Run: headless pygame with SDL's dummy video driver; simulated clock (each Clock.tick advances the game by its frame time, no real sleeping); random seed 0; keys injected as events and as key.get_pressed() state; no mouse input.
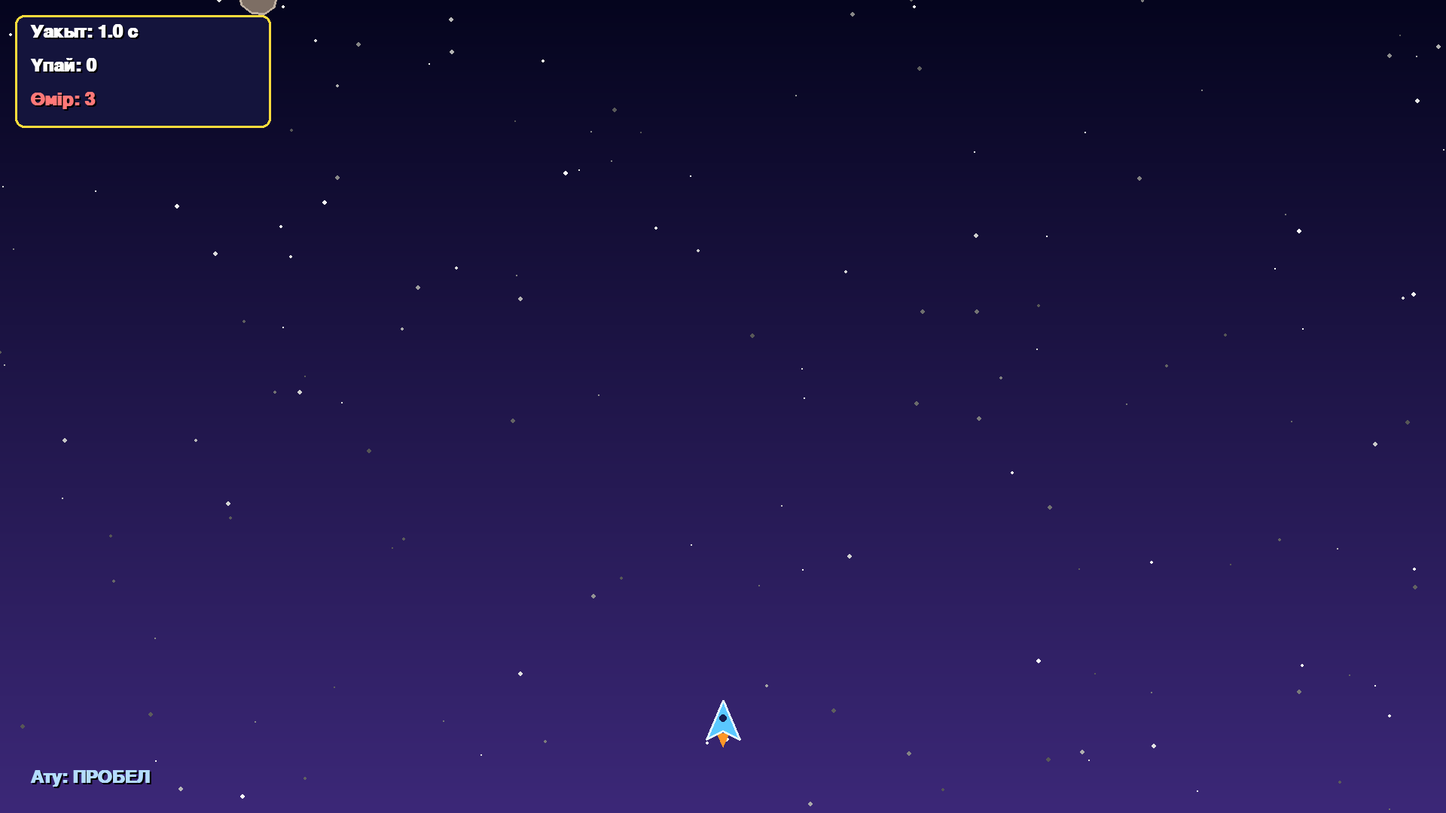
Frame 1 of 4 · flips 1–60 · no input
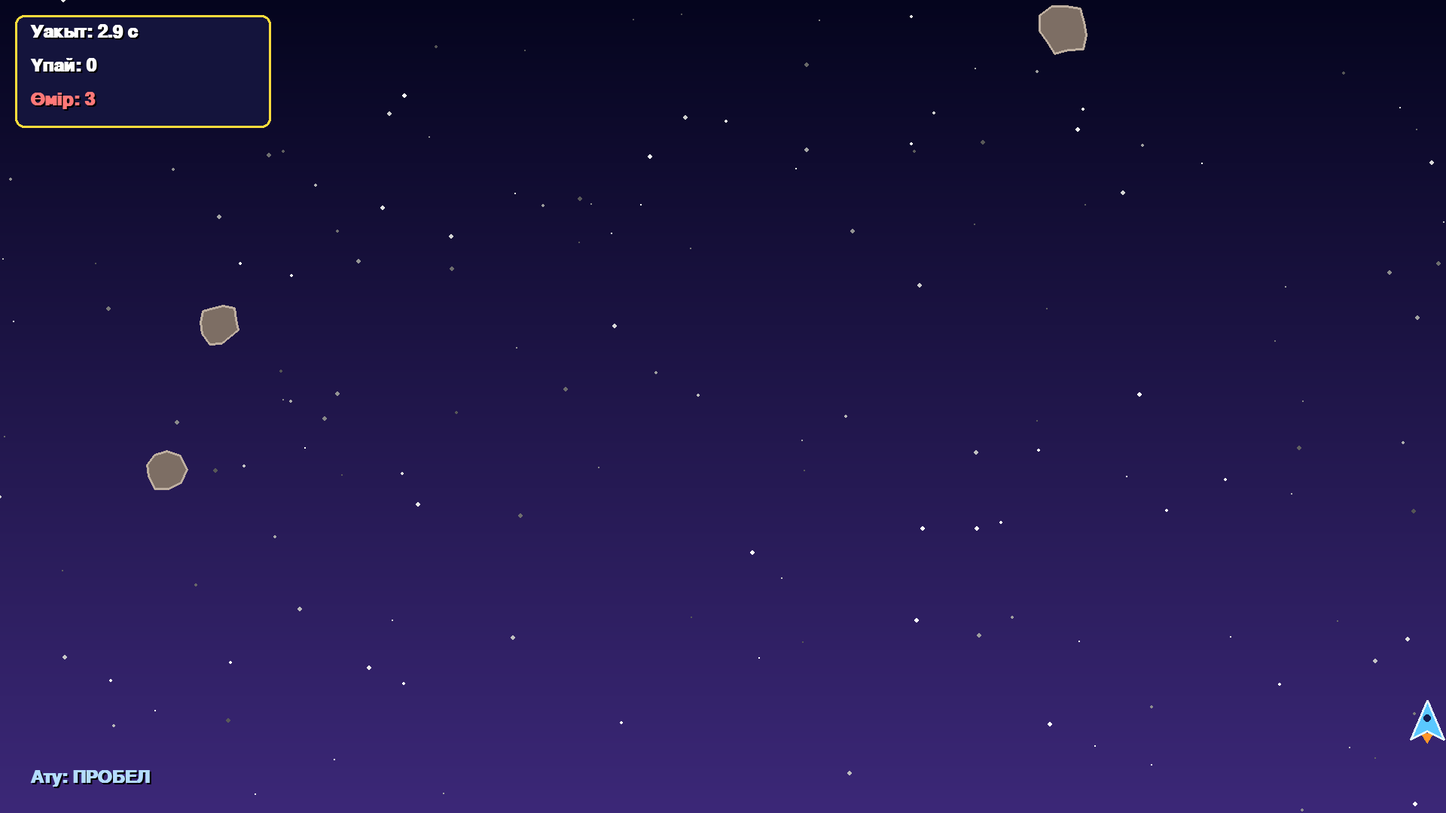
Frame 2 of 4 · flips 61–180 · tapped SPACE, RETURN · held RIGHT (→), D
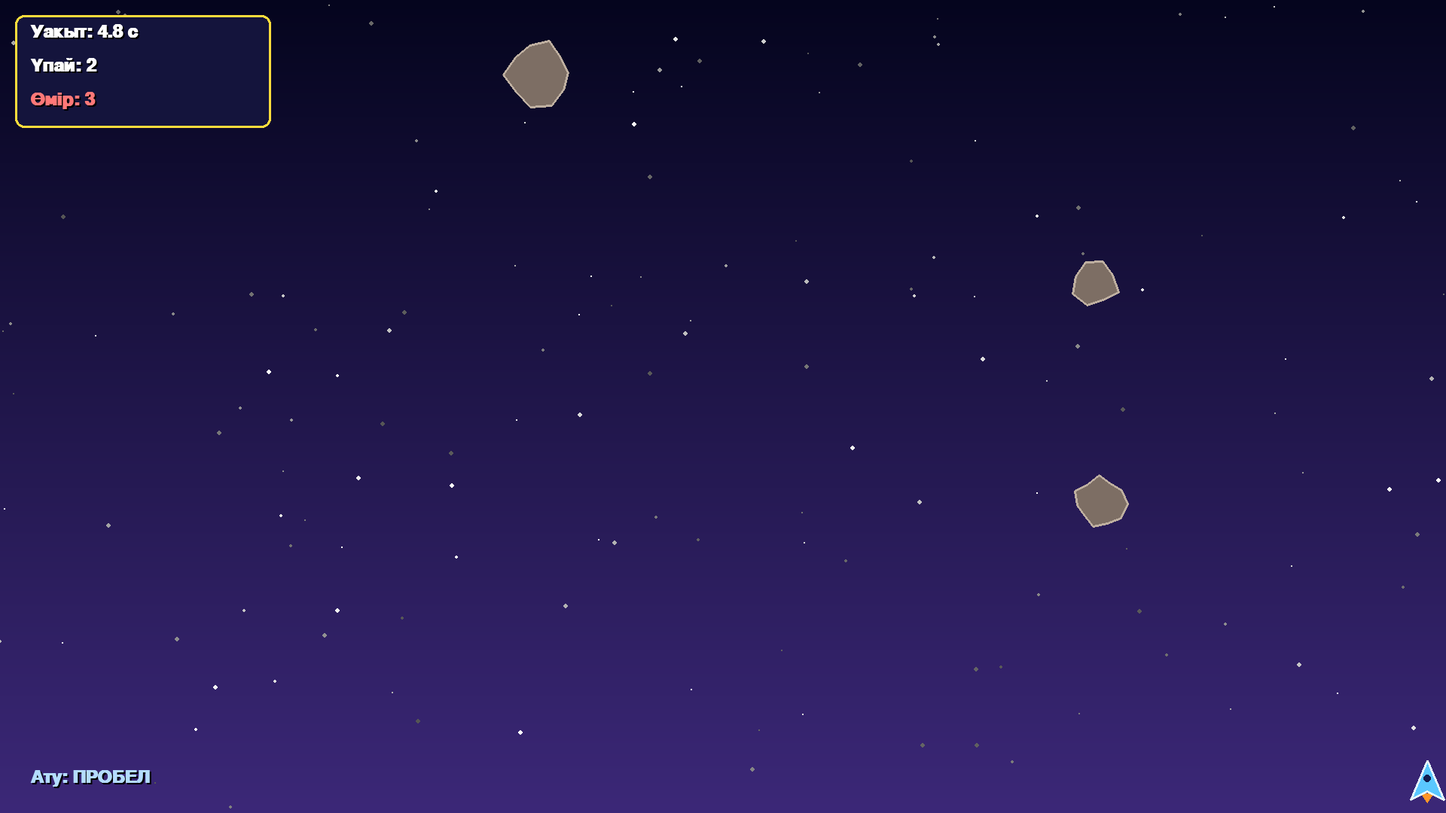
Frame 3 of 4 · flips 181–300 · held DOWN (↓), S
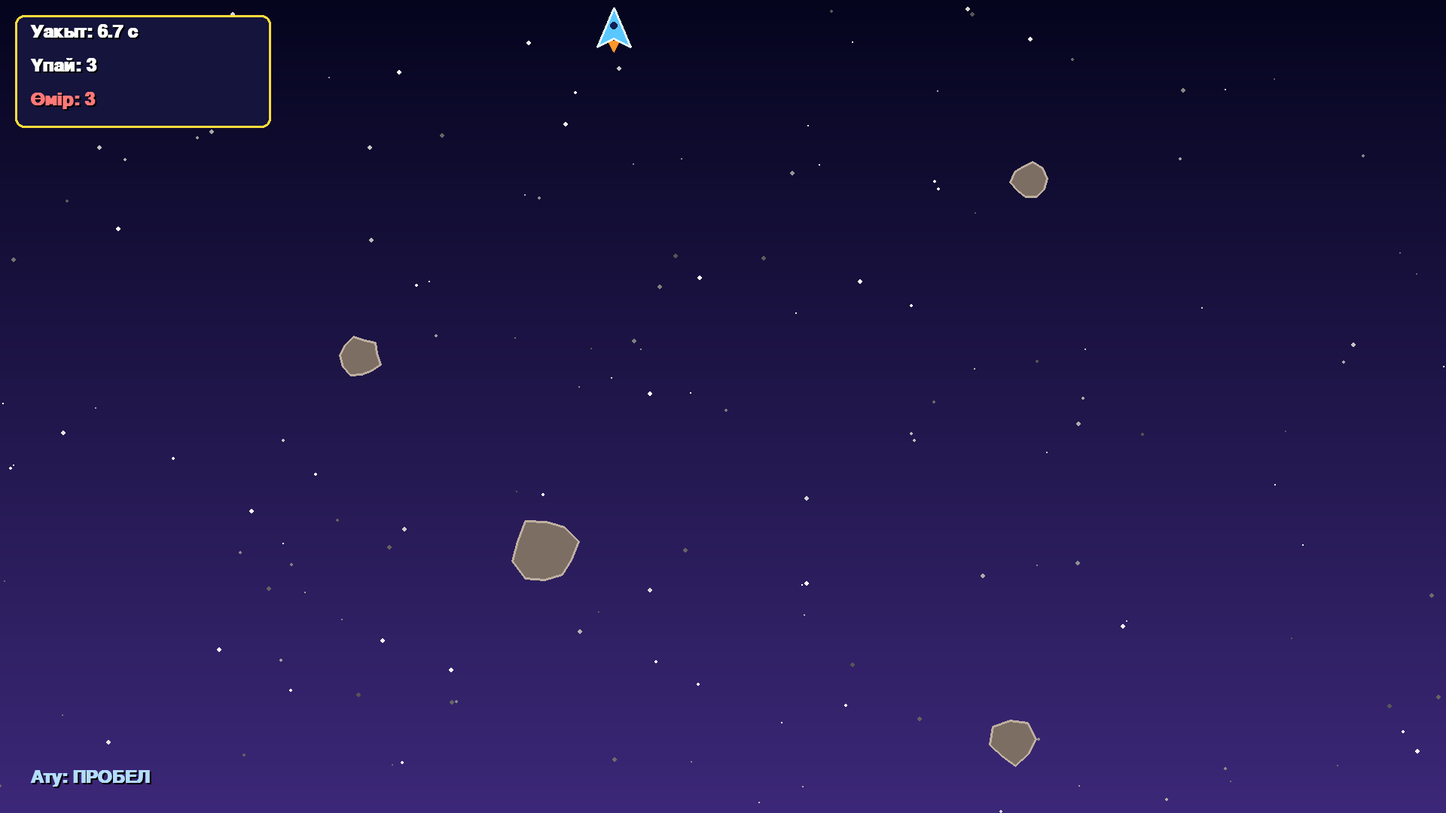
Frame 4 of 4 · flips 301–420 · held LEFT (←), A, UP (↑), W

The pygame program that drew these frames:

import math
import random
import pygame

WIDTH, HEIGHT = 1920, 1080

FIRE_DELAY = 0.18  # пауза между выстрелами (секунды)
SPLIT_SIZE = 34    # камни крупнее раскалываются на два, мелкие просто исчезают
MAX_LIVES = 5      # больше жизней набрать нельзя

# ---------- БАФЫ ----------
# time = сколько секунд действует (0 = мгновенный или до первого удара)
# weight = насколько часто выпадает (больше = чаще)
BUFFS = {
    "triple": {"letter": "3", "color": (255, 160, 40), "name": "Үш ату", "time": 10, "weight": 3},
    "rapid": {"letter": "R", "color": (255, 90, 90), "name": "Жылдам ату", "time": 8, "weight": 3},
    "shield": {"letter": "S", "color": (80, 170, 255), "name": "Қалқан", "time": 0, "weight": 2},
    "slow": {"letter": "Z", "color": (170, 120, 255), "name": "Баяу уақыт", "time": 6, "weight": 2},
    "life": {"letter": "+", "color": (90, 230, 120), "name": "Өмір +1", "time": 0, "weight": 1},
}

# ---------- ВИДЫ КАМНЕЙ ----------
POINTS = {"normal": 1, "armored": 5, "comet": 3}          # очки за уничтожение
DROP_CHANCE = {"normal": 0.08, "armored": 0.6, "comet": 0.2}  # шанс выпадения бафа


def make_gradient(width, height, top_color, bottom_color):
    surface = pygame.Surface((width, height))
    for y in range(height):
        t = y / (height - 1)
        color = (
            int(top_color[0] + (bottom_color[0] - top_color[0]) * t),
            int(top_color[1] + (bottom_color[1] - top_color[1]) * t),
            int(top_color[2] + (bottom_color[2] - top_color[2]) * t),
        )
        pygame.draw.line(surface, color, (0, y), (width, y))
    return surface


class Ship:
    RADIUS = 16  # соқтығысу радиусы

    def __init__(self, x, y):
        self.x = x
        self.y = y
        self.speed = 9
        self.invincible = 0.0  # соққыдан кейінгі қорғаныс уақыты (секунд)
        self.cooldown = 0.0    # сколько секунд осталось до следующего выстрела
        self.shield = False    # НОВОЕ: щит поглощает один удар
        # НОВОЕ: оставшееся время действия временных бафов
        self.buffs = {"triple": 0.0, "rapid": 0.0, "slow": 0.0}

    def has(self, kind):
        return self.buffs.get(kind, 0.0) > 0

    def add_buff(self, kind):
        if kind == "shield":
            self.shield = True
        else:
            self.buffs[kind] = BUFFS[kind]["time"]  # повторный подбор обновляет таймер

    def update(self, keys, dt):
        if keys[pygame.K_LEFT] or keys[pygame.K_a]:
            self.x -= self.speed
        if keys[pygame.K_RIGHT] or keys[pygame.K_d]:
            self.x += self.speed
        if keys[pygame.K_UP] or keys[pygame.K_w]:
            self.y -= self.speed
        if keys[pygame.K_DOWN] or keys[pygame.K_s]:
            self.y += self.speed
        # экраннан шығып кетпесін
        self.x = max(25, min(WIDTH - 25, self.x))
        self.y = max(40, min(HEIGHT - 40, self.y))
        if self.invincible > 0:
            self.invincible -= dt
        if self.cooldown > 0:
            self.cooldown -= dt
        for kind in self.buffs:
            self.buffs[kind] = max(0.0, self.buffs[kind] - dt)

    def shoot(self):
        """Возвращает список новых пуль. Зависит от активных бафов."""
        # «Жылдам ату» ускоряет стрельбу больше чем вдвое
        self.cooldown = FIRE_DELAY * (0.4 if self.has("rapid") else 1.0)
        if self.has("triple"):
            return [
                Bullet(self.x, self.y - 30),
                Bullet(self.x - 14, self.y - 20, -4),  # левая пуля летит чуть влево
                Bullet(self.x + 14, self.y - 20, 4),   # правая — чуть вправо
            ]
        return [Bullet(self.x, self.y - 30)]

    def draw(self, screen):
        x, y = self.x, self.y
        # НОВОЕ: кольцо щита (рисуем до мигания, чтобы щит не пропадал)
        if self.shield:
            pulse = 2 * math.sin(pygame.time.get_ticks() / 120)
            pygame.draw.circle(screen, BUFFS["shield"]["color"],
                               (int(x), int(y)), int(40 + pulse), 3)
        # соққыдан кейін кеме жыпылықтайды
        if self.invincible > 0 and int(self.invincible * 10) % 2 == 0:
            return
        # қозғалтқыш жалыны
        flame = [(x - 8, y + 14), (x + 8, y + 14), (x, y + 26 + random.randint(0, 14))]
        pygame.draw.polygon(screen, (255, 150, 40), flame)
        # кеме корпусы
        body = [(x, y - 30), (x + 22, y + 22), (x, y + 11), (x - 22, y + 22)]
        pygame.draw.polygon(screen, (90, 200, 255), body)
        pygame.draw.polygon(screen, (230, 250, 255), body, 3)
        pygame.draw.circle(screen, (20, 30, 80), (int(x), int(y - 6)), 5)  # кабина


class Bullet:
    RADIUS = 5
    # скорость выбрана с запасом, чтобы пуля не пролетала сквозь быстрые камни
    SPEED = 22

    def __init__(self, x, y, vx=0):
        self.x = x
        self.y = y
        self.vx = vx  # НОВОЕ: боковая скорость (для тройного выстрела)

    def update(self):
        self.x += self.vx
        self.y -= Bullet.SPEED

    def is_off(self):
        return self.y < -20 or self.x < -20 or self.x > WIDTH + 20

    def draw(self, screen):
        # хвост тянется назад вдоль направления полёта
        length = math.hypot(self.vx, Bullet.SPEED)
        tail = (self.x - self.vx / length * 18, self.y + Bullet.SPEED / length * 18)
        pygame.draw.line(screen, (255, 200, 60), (self.x, self.y), tail, 6)
        pygame.draw.circle(screen, (255, 255, 220), (int(self.x), int(self.y)), 5)


class PowerUp:
    """НОВОЕ: бонус, который падает вниз. Корабль подбирает его касанием."""
    RADIUS = 20

    def __init__(self, kind, x, y):
        self.kind = kind
        self.x = x
        self.y = y
        self.speed = 3
        self.age = 0.0

    def update(self, dt):
        self.y += self.speed
        self.age += dt

    def is_off(self):
        return self.y > HEIGHT + 30

    def draw(self, screen, font):
        info = BUFFS[self.kind]
        pos = (int(self.x), int(self.y))
        r = int(self.RADIUS + 3 * math.sin(self.age * 6))  # «дышит»
        pygame.draw.circle(screen, (20, 20, 50), pos, r + 4)
        pygame.draw.circle(screen, info["color"], pos, r)
        pygame.draw.circle(screen, (255, 255, 255), pos, r, 3)
        label = font.render(info["letter"], True, (255, 255, 255))
        screen.blit(label, label.get_rect(center=pos))


class Rock:
    def __init__(self, speed_mult, size=None, x=None, y=None, drift=None, kind="normal"):
        # kind: "normal" — обычный, "armored" — бронированный, "comet" — быстрая комета
        self.kind = kind
        if size is None:
            if kind == "armored":
                size = random.randint(50, 64)
            elif kind == "comet":
                size = random.randint(16, 24)
            else:
                size = random.randint(22, 50)
        self.size = size
        self.x = x if x is not None else random.randint(self.size, WIDTH - self.size)
        self.y = y if y is not None else -self.size
        self.speed = random.uniform(4, 7) * speed_mult
        if kind == "comet":
            self.speed *= 1.8   # кометы летят почти вдвое быстрее
        elif kind == "armored":
            self.speed *= 0.7   # бронированные тяжелее и медленнее
        # шетке қарай аздап ауытқу
        self.drift = drift if drift is not None else random.uniform(-1.5, 1.5)
        self.hp = 3 if kind == "armored" else 1  # сколько попаданий выдерживает
        self.angle = random.uniform(0, 360)
        self.spin = random.uniform(-3, 3)
        # тастың пішіні біркелкі емес болуы үшін әр төбенің радиусы әртүрлі
        self.shape = [random.uniform(0.7, 1.0) for _ in range(random.randint(8, 11))]

    def aim_at(self, tx, ty):
        """Направить камень туда, где сейчас находится корабль (для комет)."""
        frames = max(1.0, (ty - self.y) / self.speed)
        self.drift = max(-6.0, min(6.0, (tx - self.x) / frames))

    def update(self, scale=1.0):
        # scale < 1 замедляет камни (баф «Баяу уақыт»)
        self.y += self.speed * scale
        self.x += self.drift * scale
        self.angle += self.spin * scale

    def is_off(self):
        return self.y > HEIGHT + self.size

    def split(self, speed_mult):
        """Осколки, которые остаются после уничтожения камня."""
        if self.size < SPLIT_SIZE:
            return []  # мелкий камень просто исчезает
        new_size = int(self.size * 0.6)
        return [
            Rock(speed_mult, new_size, self.x - new_size, self.y, self.drift - 2),
            Rock(speed_mult, new_size, self.x + new_size, self.y, self.drift + 2),
        ]

    def draw(self, screen):
        # цвета зависят от вида камня
        if self.kind == "armored":
            fill = {3: (90, 105, 135), 2: (115, 100, 125), 1: (150, 90, 90)}[self.hp]
            edge, width = (170, 200, 240), 5  # чем меньше hp, тем краснее камень
        elif self.kind == "comet":
            fill, edge, width = (200, 80, 60), (255, 200, 120), 3
            # огненный хвост: треугольник назад от направления полёта
            length = math.hypot(self.drift, self.speed)
            dx, dy = self.drift / length, self.speed / length
            px, py = -dy * self.size * 0.7, dx * self.size * 0.7
            tail = (self.x - dx * self.size * 4, self.y - dy * self.size * 4)
            pygame.draw.polygon(screen, (255, 140, 50),
                                [(self.x + px, self.y + py), (self.x - px, self.y - py), tail])
        else:
            fill, edge, width = (125, 110, 100), (190, 175, 160), 3

        n = len(self.shape)
        coords = []
        for i, k in enumerate(self.shape):
            a = math.radians(self.angle) + 2 * math.pi / n * i
            coords.append((self.x + self.size * k * math.cos(a),
                           self.y + self.size * k * math.sin(a)))
        pygame.draw.polygon(screen, fill, coords)
        pygame.draw.polygon(screen, edge, coords, width)


def draw_text(screen, font, text, pos, color=(255, 255, 255)):
    screen.blit(font.render(text, True, (0, 0, 0)), (pos[0] + 2, pos[1] + 2))
    screen.blit(font.render(text, True, color), pos)


def draw_center(screen, font, text, y, color=(255, 255, 255)):
    w = font.size(text)[0]
    draw_text(screen, font, text, ((WIDTH - w) // 2, y), color)


def spawn_rock(elapsed, speed_mult, ship):
    """НОВОЕ: выбирает вид камня. Чем дольше игра, тем чаще редкие виды."""
    armored_chance = 0.0 if elapsed < 25 else min(0.2, (elapsed - 25) / 200)
    comet_chance = 0.0 if elapsed < 15 else min(0.25, (elapsed - 15) / 150)
    r = random.random()
    if r < armored_chance:
        return Rock(speed_mult, kind="armored")
    if r < armored_chance + comet_chance:
        rock = Rock(speed_mult, kind="comet")
        rock.aim_at(ship.x, ship.y)
        return rock
    return Rock(speed_mult)


def pick_buff(lives):
    """Случайный баф с учётом весов. Жизнь не выпадает, если жизней уже максимум."""
    kinds = list(BUFFS)
    weights = [BUFFS[k]["weight"] for k in kinds]
    if lives >= MAX_LIVES:
        weights[kinds.index("life")] = 0
    return random.choices(kinds, weights)[0]


def new_game():
    ship = Ship(WIDTH // 2, HEIGHT - 120)
    # кеме, тастар, пулалар, БАФЫ, уақыт, ұпай, өмір, таймер
    return ship, [], [], [], 0.0, 0, 3, 0.0


pygame.init()

screen = pygame.display.set_mode((WIDTH, HEIGHT))
pygame.display.set_caption("Тастардан жалтар!")
clock = pygame.time.Clock()

font = pygame.font.SysFont("arial", 36, bold=True)
small_font = pygame.font.SysFont("arial", 26, bold=True)
big_font = pygame.font.SysFont("arial", 90, bold=True)

background = make_gradient(WIDTH, HEIGHT, (5, 5, 30), (60, 40, 120))

# фондағы жұлдыздар: [x, y, радиус, фаза]
bg_dots = [
    [random.randint(0, WIDTH), random.randint(0, HEIGHT),
     random.randint(1, 3), random.uniform(0, 6.28)]
    for _ in range(150)
]

ship, rocks, bullets, powerups, elapsed, score, lives, spawn_timer = new_game()
best_time = 0.0
state = "play"  # "play" немесе "over"
over_delay = 0.0  # после смерти ПРОБЕЛ не перезапускает игру первые 0.8 с
dt = 1 / 60

running = True
while running:
    # 1. Оқиғалар
    for event in pygame.event.get():
        if event.type == pygame.QUIT:
            running = False
        elif event.type == pygame.KEYDOWN:
            if event.key == pygame.K_ESCAPE:
                running = False
            elif event.key == pygame.K_SPACE and state == "over" and over_delay <= 0:
                ship, rocks, bullets, powerups, elapsed, score, lives, spawn_timer = new_game()
                state = "play"

    # 2. Жаңарту
    for d in bg_dots:  # фон жұлдыздары төмен жылжиды
        d[1] += d[2] * 0.8
        if d[1] > HEIGHT:
            d[1] = 0
            d[0] = random.randint(0, WIDTH)

    rain = warning = False  # НОВОЕ: события «тас жаңбыры»

    if state == "play":
        elapsed += dt
        keys = pygame.key.get_pressed()
        ship.update(keys, dt)

        # уақыт өткен сайын қиындай түседі
        speed_mult = 1 + elapsed / 40
        spawn_interval = max(0.25, 0.9 - elapsed * 0.01)

        # НОВОЕ: каждые 35 с после 30-й секунды — предупреждение (2 с) и ливень камней (6 с)
        if elapsed >= 30:
            phase = (elapsed - 30) % 35
            warning = phase < 2
            rain = 2 <= phase < 8
        if rain:
            spawn_interval /= 2

        # стрельба (можно держать пробел)
        if keys[pygame.K_SPACE] and ship.cooldown <= 0:
            bullets.extend(ship.shoot())

        spawn_timer += dt
        while spawn_timer >= spawn_interval:
            spawn_timer -= spawn_interval
            rocks.append(spawn_rock(elapsed, speed_mult, ship))

        rock_scale = 0.4 if ship.has("slow") else 1.0
        for rock in rocks:
            rock.update(rock_scale)

        # двигаем пули и убираем улетевшие за экран
        for bullet in bullets[:]:
            bullet.update()
            if bullet.is_off():
                bullets.remove(bullet)

        # попадания пуль в камни
        for bullet in bullets[:]:
            for rock in rocks[:]:
                dist = math.hypot(rock.x - bullet.x, rock.y - bullet.y)
                if dist < rock.size * 0.85 + Bullet.RADIUS:
                    bullets.remove(bullet)
                    rock.hp -= 1
                    if rock.hp <= 0:  # камень уничтожен
                        rocks.remove(rock)
                        rocks.extend(rock.split(speed_mult))
                        score += POINTS[rock.kind]
                        if random.random() < DROP_CHANCE[rock.kind]:
                            powerups.append(PowerUp(pick_buff(lives), rock.x, rock.y))
                    break  # эта пуля уже потрачена

        # НОВОЕ: бафы падают вниз, корабль их подбирает
        for p in powerups[:]:
            p.update(dt)
            if math.hypot(p.x - ship.x, p.y - ship.y) < PowerUp.RADIUS + Ship.RADIUS + 6:
                powerups.remove(p)
                if p.kind == "life":
                    lives = min(MAX_LIVES, lives + 1)
                else:
                    ship.add_buff(p.kind)
            elif p.is_off():
                powerups.remove(p)

        # жерге түскен тастар = өтіп кетті = +1 ұпай
        for rock in rocks[:]:
            if rock.is_off():
                rocks.remove(rock)
                score += 1

        # соқтығысу
        if ship.invincible <= 0:
            for rock in rocks:
                dist = math.hypot(rock.x - ship.x, rock.y - ship.y)
                if dist < rock.size * 0.85 + Ship.RADIUS:
                    rocks.remove(rock)
                    if ship.shield:  # щит принимает удар на себя
                        ship.shield = False
                        ship.invincible = 1.0
                    else:
                        lives -= 1
                        ship.invincible = 1.5
                    break

        if lives <= 0:
            state = "over"
            over_delay = 0.8
            best_time = max(best_time, elapsed)
    else:
        over_delay -= dt

    # 3. Салу
    screen.blit(background, (0, 0))

    t = pygame.time.get_ticks() / 1000
    for x, y, r, phase_ in bg_dots:
        b = int(170 + 85 * math.sin(t * 2 + phase_))
        pygame.draw.circle(screen, (b, b, b), (int(x), int(y)), r)

    for rock in rocks:
        rock.draw(screen)

    for p in powerups:
        p.draw(screen, small_font)

    for bullet in bullets:
        bullet.draw(screen)

    if state == "play":
        ship.draw(screen)

    # ақпарат тақтасы
    pygame.draw.rect(screen, (20, 20, 60), (20, 20, 340, 150), border_radius=12)
    pygame.draw.rect(screen, (255, 220, 60), (20, 20, 340, 150), 3, border_radius=12)
    draw_text(screen, font, f"Уақыт: {elapsed:.1f} с", (40, 30))
    draw_text(screen, font, f"Ұпай: {score}", (40, 75))
    draw_text(screen, font, f"Өмір: {lives}", (40, 120), (255, 120, 120))

    # НОВОЕ: список активных бафов под панелью
    if state == "play":
        y = 190
        active = []
        if ship.shield:
            active.append(("shield", BUFFS["shield"]["name"]))
        for kind in ("triple", "rapid", "slow"):
            if ship.has(kind):
                active.append((kind, f"{BUFFS[kind]['name']}: {ship.buffs[kind]:.0f} с"))
        for kind, label in active:
            color = BUFFS[kind]["color"]
            pygame.draw.circle(screen, color, (36, y + 14), 9)
            draw_text(screen, small_font, label, (56, y), color)
            y += 36

        draw_text(screen, font, "Ату: ПРОБЕЛ", (40, HEIGHT - 60), (180, 220, 255))

        # НОВОЕ: баннеры событий
        if warning and int(elapsed * 4) % 2 == 0:
            draw_center(screen, big_font, "Назар аударыңыз!", 120, (255, 200, 60))
        elif rain:
            draw_center(screen, font, "Тас жаңбыры!", 40, (255, 120, 120))

    if state == "over":
        overlay = pygame.Surface((WIDTH, HEIGHT), pygame.SRCALPHA)
        overlay.fill((0, 0, 0, 170))
        screen.blit(overlay, (0, 0))
        draw_center(screen, big_font, "Ойын аяқталды!", 230, (255, 120, 120))
        draw_center(screen, font, f"Шыдаған уақыт: {elapsed:.1f} с", 380)
        draw_center(screen, font, f"Ұпай: {score}", 430)
        draw_center(screen, font, f"Рекорд: {best_time:.1f} с", 480, (255, 220, 60))
        draw_center(screen, font, "Қайта бастау: ПРОБЕЛ    Шығу: ESC", 580, (180, 220, 255))

    pygame.display.flip()

    # 4. Күту
    dt = min(clock.tick(60) / 1000, 0.05)

pygame.quit()
